Run: headless pygame with SDL's dummy video driver; simulated clock (each Clock.tick advances the game by its frame time, no real sleeping); random seed 0; keys injected as events and as key.get_pressed() state; mouse plan: one left click at the window centre at the start of phase 2, then a move to the lower-right quarter at the start of phase 3.
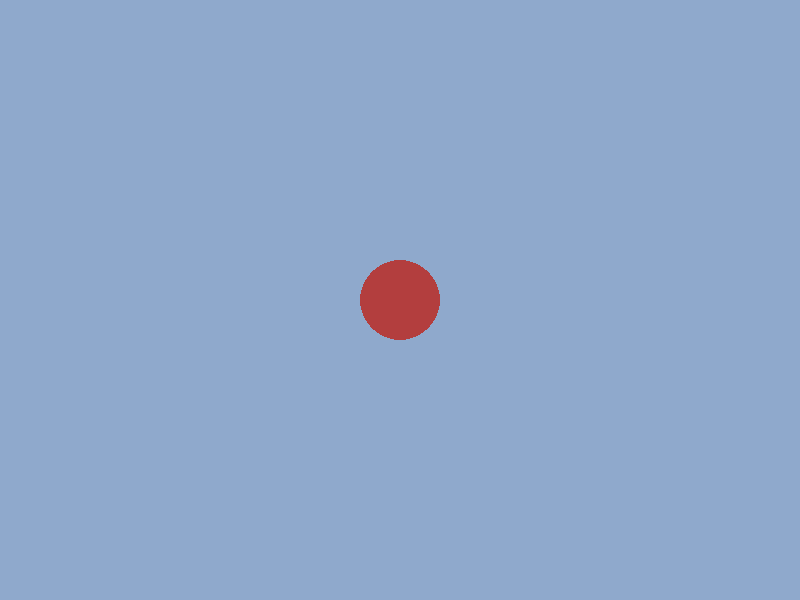
Frame 1 of 4 · flips 1–60 · no input
Frame 2 of 4 · flips 61–180 · clicked the window centre · tapped SPACE, RETURN · held RIGHT (→), D · screen unchanged from frame 1, image omitted
Frame 3 of 4 · flips 181–300 · moved the mouse to the lower-right quarter · held DOWN (↓), S · screen unchanged from frame 2, image omitted
Frame 4 of 4 · flips 301–420 · held LEFT (←), A, UP (↑), W · screen unchanged from frame 3, image omitted

The pygame program that drew these frames:

import pygame
    

pygame.init()

#game window
screen_width = 800
screen_height = 600

screen = pygame.display.set_mode((screen_width, screen_height))
pygame.display.set_caption('Crochet Pattern Maker')
clock = pygame.time.Clock()

dt = 0
mouse_pos = pygame.Vector2(screen.get_width() / 2, screen.get_height() / 2)


run = True
while run:
        
    screen.fill("#8fa9cc")

    for event in pygame.event.get():
        if event.type == pygame.QUIT:
            run = False

    #circle & moving the circle
    pygame.draw.circle(screen, "#b33e3e", mouse_pos, 40)

    if pygame.mouse.get_pressed()[0]:
        if event.type == pygame.MOUSEMOTION:
            pos = pygame.mouse.get_pos()
            mouse_pos.x = pos[0]
            mouse_pos.y = pos[1]


    pygame.display.flip()


    dt = clock.tick(60) / 1000

pygame.quit()
